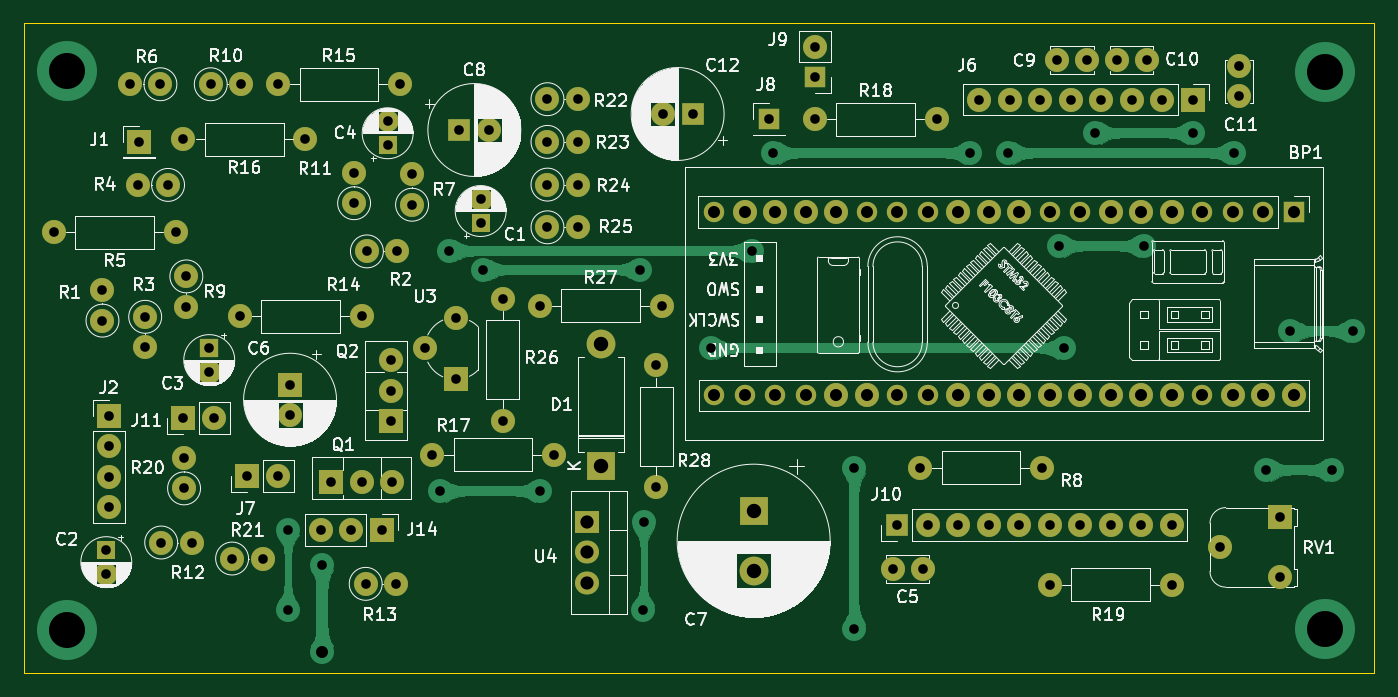
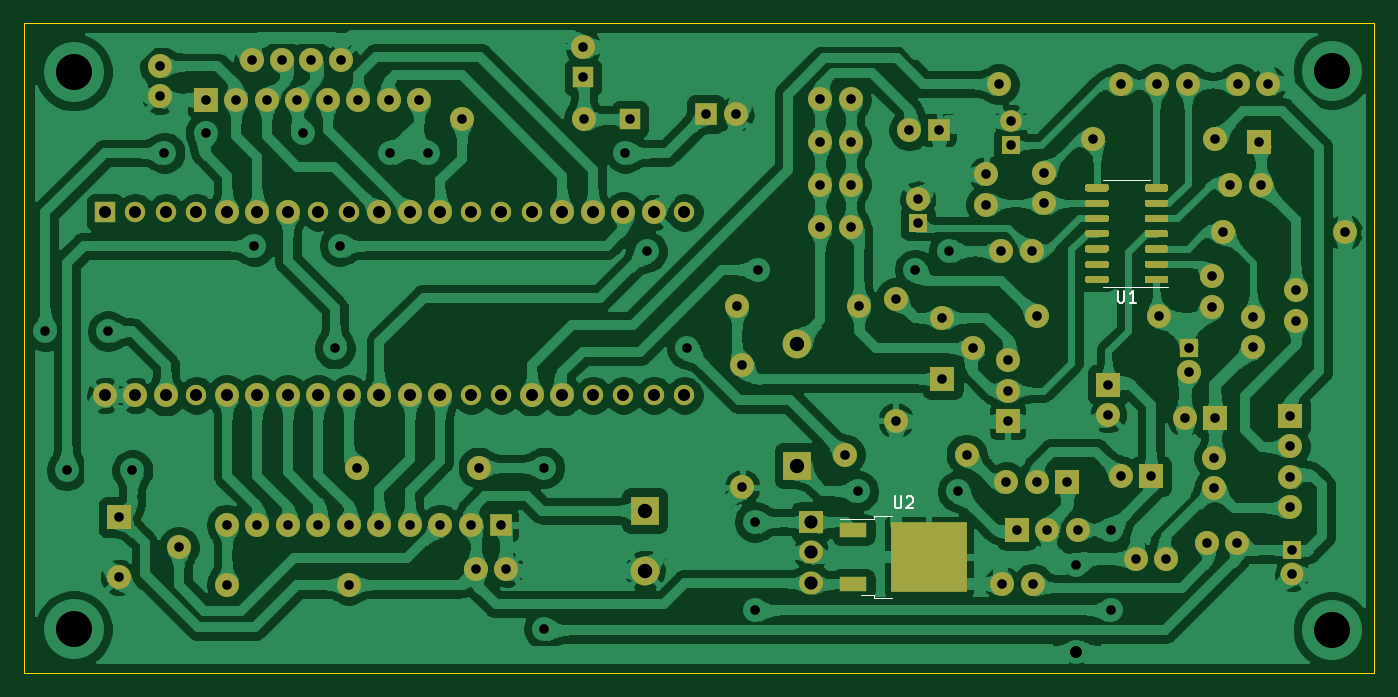
Circuit board: 9 layer files. Board 112.5 x 54.1 mm.
- bottom_copper: PSU_fix-B_Cu.gbl (759941 bytes)
- bottom_mask: PSU_fix-B_Mask.gbs (11330 bytes)
- bottom_silk: PSU_fix-B_SilkS.gbo (1984 bytes)
- outline: PSU_fix-Edge_Cuts.gm1 (686 bytes)
- top_copper: PSU_fix-F_Cu.gtl (70294 bytes)
- top_mask: PSU_fix-F_Mask.gts (6549 bytes)
- top_silk: PSU_fix-F_SilkS.gto (149317 bytes)
- drill: PSU_fix-NPTH.drl (271 bytes)
- drill: PSU_fix-PTH.drl (2986 bytes)

=== bottom_copper: PSU_fix-B_Cu.gbl (759941 bytes, source omitted) ===
=== bottom_mask: PSU_fix-B_Mask.gbs (11330 bytes, source omitted) ===
=== bottom_silk: PSU_fix-B_SilkS.gbo ===
%TF.GenerationSoftware,KiCad,Pcbnew,(5.1.10)-1*%
%TF.CreationDate,2021-07-24T22:22:28-04:00*%
%TF.ProjectId,PSU_fix,5053555f-6669-4782-9e6b-696361645f70,rev?*%
%TF.SameCoordinates,Original*%
%TF.FileFunction,Legend,Bot*%
%TF.FilePolarity,Positive*%
%FSLAX46Y46*%
G04 Gerber Fmt 4.6, Leading zero omitted, Abs format (unit mm)*
G04 Created by KiCad (PCBNEW (5.1.10)-1) date 2021-07-24 22:22:28*
%MOMM*%
%LPD*%
G01*
G04 APERTURE LIST*
%ADD10C,0.120000*%
%ADD11C,0.150000*%
G04 APERTURE END LIST*
D10*
%TO.C,U1*%
X87884000Y-55001000D02*
X89834000Y-55001000D01*
X87884000Y-55001000D02*
X85934000Y-55001000D01*
X87884000Y-63871000D02*
X89834000Y-63871000D01*
X87884000Y-63871000D02*
X84434000Y-63871000D01*
%TO.C,U2*%
X107421400Y-82910000D02*
X108921400Y-82910000D01*
X108921400Y-82910000D02*
X108921400Y-83180000D01*
X108921400Y-83180000D02*
X111751400Y-83180000D01*
X107421400Y-89810000D02*
X108921400Y-89810000D01*
X108921400Y-89810000D02*
X108921400Y-89540000D01*
X108921400Y-89540000D02*
X110021400Y-89540000D01*
%TO.C,U1*%
D11*
X88645904Y-64168380D02*
X88645904Y-64977904D01*
X88598285Y-65073142D01*
X88550666Y-65120761D01*
X88455428Y-65168380D01*
X88264952Y-65168380D01*
X88169714Y-65120761D01*
X88122095Y-65073142D01*
X88074476Y-64977904D01*
X88074476Y-64168380D01*
X87074476Y-65168380D02*
X87645904Y-65168380D01*
X87360190Y-65168380D02*
X87360190Y-64168380D01*
X87455428Y-64311238D01*
X87550666Y-64406476D01*
X87645904Y-64454095D01*
%TO.C,U2*%
X107213304Y-81312380D02*
X107213304Y-82121904D01*
X107165685Y-82217142D01*
X107118066Y-82264761D01*
X107022828Y-82312380D01*
X106832352Y-82312380D01*
X106737114Y-82264761D01*
X106689495Y-82217142D01*
X106641876Y-82121904D01*
X106641876Y-81312380D01*
X106213304Y-81407619D02*
X106165685Y-81360000D01*
X106070447Y-81312380D01*
X105832352Y-81312380D01*
X105737114Y-81360000D01*
X105689495Y-81407619D01*
X105641876Y-81502857D01*
X105641876Y-81598095D01*
X105689495Y-81740952D01*
X106260923Y-82312380D01*
X105641876Y-82312380D01*
%TD*%
M02*

=== outline: PSU_fix-Edge_Cuts.gm1 ===
%TF.GenerationSoftware,KiCad,Pcbnew,(5.1.10)-1*%
%TF.CreationDate,2021-07-24T22:22:28-04:00*%
%TF.ProjectId,PSU_fix,5053555f-6669-4782-9e6b-696361645f70,rev?*%
%TF.SameCoordinates,Original*%
%TF.FileFunction,Profile,NP*%
%FSLAX46Y46*%
G04 Gerber Fmt 4.6, Leading zero omitted, Abs format (unit mm)*
G04 Created by KiCad (PCBNEW (5.1.10)-1) date 2021-07-24 22:22:28*
%MOMM*%
%LPD*%
G01*
G04 APERTURE LIST*
%TA.AperFunction,Profile*%
%ADD10C,0.100000*%
%TD*%
G04 APERTURE END LIST*
D10*
X179705000Y-96012000D02*
X67246500Y-96012000D01*
X179705000Y-41910000D02*
X67246500Y-41910000D01*
X67246500Y-96012000D02*
X67246500Y-41910000D01*
X179705000Y-96012000D02*
X179705000Y-41910000D01*
M02*

=== top_copper: PSU_fix-F_Cu.gtl (70294 bytes, source omitted) ===
=== top_mask: PSU_fix-F_Mask.gts (6549 bytes, source omitted) ===
=== top_silk: PSU_fix-F_SilkS.gto (149317 bytes, source omitted) ===
=== drill: PSU_fix-NPTH.drl ===
M48
; DRILL file {KiCad (5.1.10)-1} date 07/24/21 22:22:22
; FORMAT={-:-/ absolute / inch / decimal}
; #@! TF.CreationDate,2021-07-24T22:22:22-04:00
; #@! TF.GenerationSoftware,Kicad,Pcbnew,(5.1.10)-1
; #@! TF.FileFunction,NonPlated,1,2,NPTH
FMAT,2
INCH
%
G90
G05
T0
M30

=== drill: PSU_fix-PTH.drl ===
M48
; DRILL file {KiCad (5.1.10)-1} date 07/24/21 22:22:22
; FORMAT={-:-/ absolute / inch / decimal}
; #@! TF.CreationDate,2021-07-24T22:22:22-04:00
; #@! TF.GenerationSoftware,Kicad,Pcbnew,(5.1.10)-1
; #@! TF.FileFunction,Plated,1,2,PTH
FMAT,2
INCH
T1C0.0315
T2C0.0394
T3C0.0433
T4C0.0472
T5C0.1181
%
G90
G05
T1
X2.745Y-2.335
X2.905Y-2.525
X2.905Y-2.625
X2.9175Y-3.3775
X2.9175Y-3.4562
X2.925Y-2.9375
X2.925Y-3.0375
X2.925Y-3.1375
X2.925Y-3.2375
X2.995Y-1.85
X3.02Y-2.18
X3.025Y-2.04
X3.045Y-2.6125
X3.045Y-2.7125
X3.095Y-1.85
X3.0975Y-3.3525
X3.12Y-2.18
X3.145Y-2.335
X3.17Y-2.03
X3.17Y-2.945
X3.1725Y-3.075
X3.1725Y-3.175
X3.18Y-2.48
X3.18Y-2.58
X3.1975Y-3.3525
X3.255Y-2.715
X3.255Y-2.7937
X3.26Y-1.85
X3.27Y-2.945
X3.33Y-3.405
X3.355Y-2.61
X3.36Y-1.85
X3.38Y-3.135
X3.43Y-3.405
X3.48Y-1.85
X3.48Y-3.135
X3.512Y-3.575
X3.513Y-3.31
X3.52Y-2.835
X3.52Y-2.9334
X3.57Y-2.03
X3.62Y-3.31
X3.625Y-3.425
X3.655Y-3.155
X3.72Y-3.31
X3.73Y-2.14
X3.73Y-2.24
X3.755Y-2.61
X3.755Y-3.155
X3.768Y-3.488
X3.772Y-2.398
X3.82Y-3.31
X3.84Y-1.9713
X3.84Y-2.05
X3.85Y-2.755
X3.85Y-2.855
X3.85Y-2.955
X3.855Y-3.155
X3.868Y-3.488
X3.872Y-2.398
X3.88Y-1.85
X3.92Y-2.145
X3.92Y-2.245
X3.964Y-2.716
X3.985Y-3.065
X4.013Y-3.185
X4.042Y-2.396
X4.064Y-2.616
X4.064Y-2.816
X4.075Y-2.0
X4.145Y-2.2263
X4.145Y-2.305
X4.154Y-2.458
X4.1734Y-2.0
X4.2175Y-2.5525
X4.2175Y-2.9525
X4.338Y-2.576
X4.34Y-3.184
X4.364Y-1.899
X4.364Y-2.039
X4.364Y-2.179
X4.364Y-2.319
X4.385Y-3.065
X4.464Y-1.899
X4.464Y-2.039
X4.464Y-2.179
X4.464Y-2.319
X4.668Y-2.458
X4.678Y-3.575
X4.679Y-3.285
X4.72Y-2.772
X4.72Y-3.172
X4.738Y-2.576
X4.7416Y-1.9475
X4.84Y-1.9475
X4.9Y-2.716
X5.034Y-2.398
X5.09Y-1.965
X5.105Y-2.075
X5.24Y-1.965
X5.2425Y-1.7275
X5.2425Y-1.8275
X5.37Y-3.107
X5.37Y-3.636
X5.4956Y-3.44
X5.51Y-3.295
X5.585Y-3.107
X5.594Y-3.44
X5.61Y-3.295
X5.64Y-1.965
X5.71Y-3.295
X5.75Y-2.075
X5.78Y-1.9
X5.81Y-3.295
X5.875Y-2.075
X5.88Y-1.9
X5.91Y-3.295
X5.98Y-1.9
X5.985Y-3.107
X6.01Y-3.295
X6.01Y-3.491
X6.035Y-1.77
X6.04Y-2.38
X6.056Y-2.716
X6.08Y-1.9
X6.11Y-3.295
X6.1334Y-1.77
X6.16Y-2.01
X6.18Y-1.9
X6.21Y-3.295
X6.23Y-1.77
X6.28Y-1.9
X6.31Y-3.295
X6.32Y-2.38
X6.3284Y-1.77
X6.38Y-1.9
X6.41Y-3.295
X6.41Y-3.491
X6.48Y-1.9
X6.48Y-2.01
X6.5681Y-3.3684
X6.615Y-2.075
X6.63Y-1.7916
X6.63Y-1.89
X6.72Y-3.115
X6.765Y-3.27
X6.765Y-3.4669
X6.8Y-2.66
X6.935Y-3.115
X7.005Y-2.66
T2
X3.625Y-3.71
X4.91Y-2.27
X4.91Y-2.87
X5.01Y-2.27
X5.01Y-2.87
X5.11Y-2.27
X5.11Y-2.87
X5.21Y-2.27
X5.21Y-2.87
X5.31Y-2.27
X5.31Y-2.87
X5.41Y-2.27
X5.41Y-2.87
X5.51Y-2.27
X5.51Y-2.87
X5.61Y-2.27
X5.61Y-2.87
X5.71Y-2.27
X5.71Y-2.87
X5.81Y-2.27
X5.81Y-2.87
X5.91Y-2.27
X5.91Y-2.87
X6.01Y-2.27
X6.01Y-2.87
X6.11Y-2.27
X6.11Y-2.87
X6.21Y-2.27
X6.21Y-2.87
X6.31Y-2.27
X6.31Y-2.87
X6.41Y-2.27
X6.41Y-2.87
X6.51Y-2.27
X6.51Y-2.87
X6.61Y-2.27
X6.61Y-2.87
X6.71Y-2.27
X6.71Y-2.87
X6.81Y-2.27
X6.81Y-2.87
T3
X4.495Y-3.285
X4.495Y-3.385
X4.495Y-3.485
T4
X4.54Y-2.7
X4.54Y-3.1
X5.04Y-3.248
X5.04Y-3.4449
T5
X2.7875Y-1.805
X2.7875Y-3.64
X6.9125Y-1.81
X6.9125Y-3.6375
T0
M30

